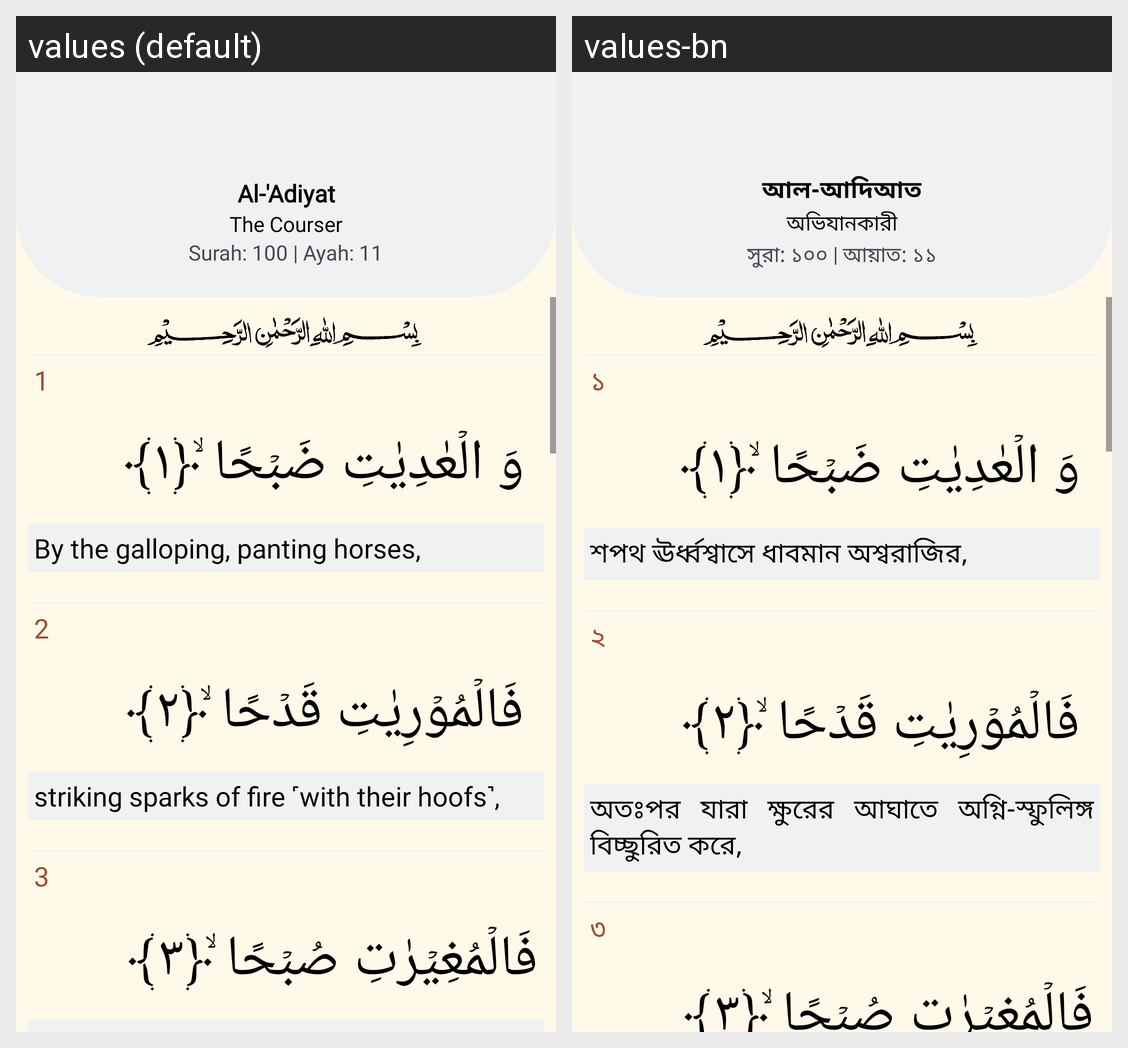

Translations of the strings shown on this Android screen, per locale in the grid:
Android screen res/layout/fragment_quran100.xml rendered under 2 locales, left to right: values (default), values-bn. Device: Nexus 5 (rendered at 1080×1920; each locale shown at half size, 540×960, under a caption strip naming it); theme Theme.Waqt.
Strings drawn on this screen, with the default value and each locale's value (text and hints the layout hard-codes, and strings that could not be matched under every locale, appear in the picture but are not listed):

al_adiyat
  values: Al-'Adiyat
  values-bn: আল-আদিআত

the_courser
  values: The Courser
  values-bn: অভিযানকারী

surah_100_ayah_11
  values: Surah: 100 | Ayah: 11
  values-bn: সুরা: ১০০ | আয়াত: ১১

_1
  values: 1
  values-bn: ১

by_the_galloping_panting_horses
  values: By the galloping, panting horses,
  values-bn: শপথ ঊর্ধ্বশ্বাসে ধাবমান অশ্বরাজির,

_2
  values: 2
  values-bn: ২

striking_sparks_of_fire_with_their_hoofs
  values: striking sparks of fire ˹with their hoofs˺,
  values-bn: অতঃপর যারা ক্ষুরের আঘাতে অগ্নি-স্ফুলিঙ্গ বিচ্ছুরিত করে,

_3
  values: 3
  values-bn: ৩
